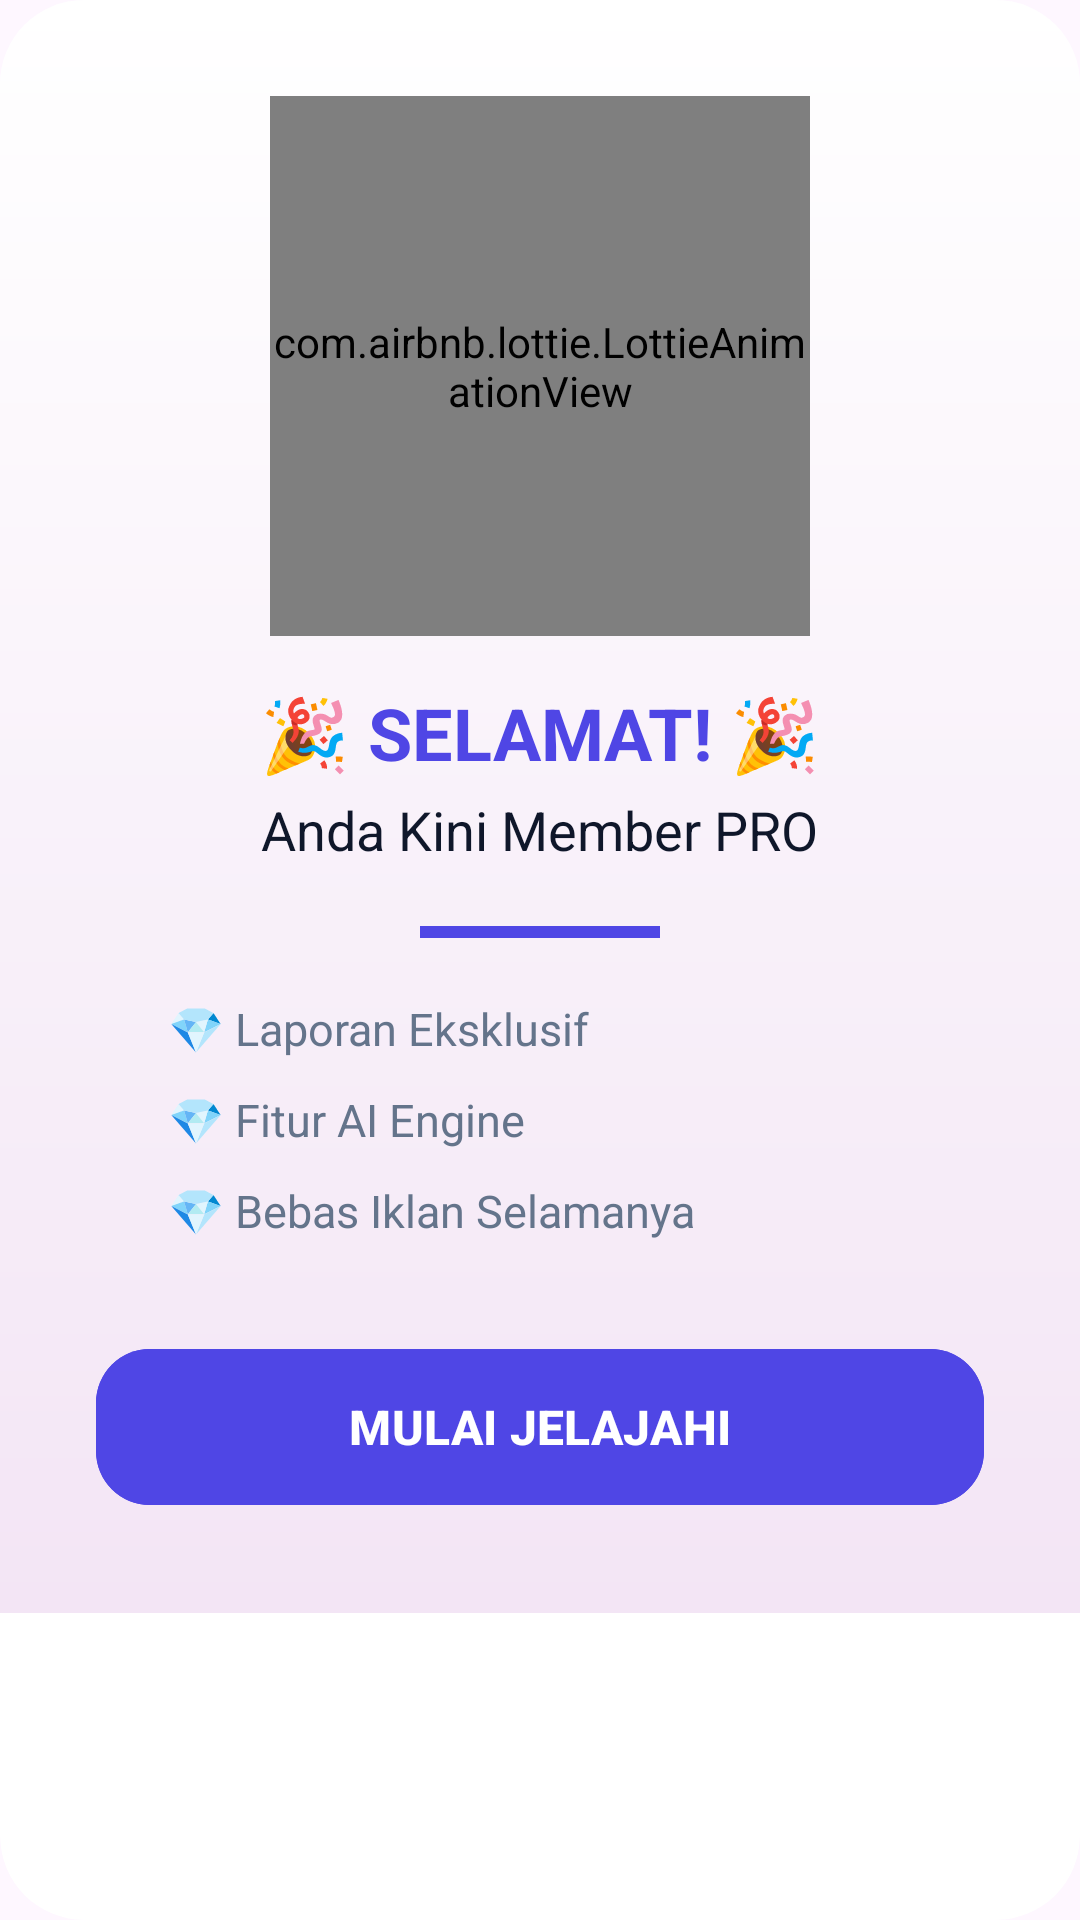

Layout XML and referenced resources for this Android screen:
<!-- AndroidManifest.xml: application theme Theme.MyKios -->
<!-- res/layout/dialog_upgrade_success.xml -->
<?xml version="1.0" encoding="utf-8"?>
<androidx.cardview.widget.CardView xmlns:android="http://schemas.android.com/apk/res/android"
    xmlns:app="http://schemas.android.com/apk/res-auto"
    android:layout_width="match_parent"
    android:layout_height="wrap_content"
    app:cardCornerRadius="28dp"
    app:cardElevation="0dp">

    <LinearLayout
        android:layout_width="match_parent"
        android:layout_height="wrap_content"
        android:gravity="center"
        android:orientation="vertical"
        android:padding="32dp"
        android:background="@drawable/gradient_success">

        <com.airbnb.lottie.LottieAnimationView
            android:id="@+id/lottieAnim"
            android:layout_width="180dp"
            android:layout_height="180dp"
            app:lottie_autoPlay="true"
            app:lottie_loop="true"
            app:lottie_rawRes="@raw/pos_machine" />

        <TextView
            android:layout_width="wrap_content"
            android:layout_height="wrap_content"
            android:layout_marginTop="16dp"
            android:text="🎉 SELAMAT! 🎉"
            android:textSize="24sp"
            android:textStyle="bold"
            android:textColor="@color/primary" />

        <TextView
            android:layout_width="wrap_content"
            android:layout_height="wrap_content"
            android:layout_marginTop="4dp"
            android:text="Anda Kini Member PRO"
            android:textSize="18sp"
            android:textColor="@color/text_primary" />

        <View
            android:layout_width="80dp"
            android:layout_height="4dp"
            android:layout_marginVertical="20dp"
            android:background="@color/primary" />

        <LinearLayout
            android:layout_width="match_parent"
            android:layout_height="wrap_content"
            android:orientation="vertical"
            android:paddingHorizontal="24dp">

            <TextView
                android:layout_width="wrap_content"
                android:layout_height="wrap_content"
                android:text="💎 Laporan Eksklusif"
                android:textSize="15sp"
                android:layout_marginBottom="10dp"
                android:textColor="@color/text_secondary" />
            <TextView
                android:layout_width="wrap_content"
                android:layout_height="wrap_content"
                android:text="💎 Fitur AI Engine"
                android:textSize="15sp"
                android:layout_marginBottom="10dp"
                android:textColor="@color/text_secondary" />
            <TextView
                android:layout_width="wrap_content"
                android:layout_height="wrap_content"
                android:text="💎 Bebas Iklan Selamanya"
                android:textSize="15sp"
                android:textColor="@color/text_secondary" />
        </LinearLayout>

        <com.google.android.material.button.MaterialButton
            android:id="@+id/btnExplore"
            android:layout_width="match_parent"
            android:layout_height="60dp"
            android:layout_marginTop="32dp"
            android:text="MULAI JELAJAHI"
            android:textSize="16sp"
            android:textStyle="bold"
            app:cornerRadius="18dp"
            android:backgroundTint="@color/primary"
            android:textColor="@color/onPrimary" />

    </LinearLayout>
</androidx.cardview.widget.CardView>
<!-- resources referenced by this layout -->
<resources>
  <color name="onPrimary">#FFFFFF</color>
  <color name="primary">#4F46E5</color>
  <color name="text_primary">#0F172A</color>
  <color name="text_secondary">#64748B</color>
  <!-- drawable gradient_success (drawable) -->
  <?xml version="1.0" encoding="utf-8"?>
  <shape xmlns:android="http://schemas.android.com/apk/res/android">
      <gradient
          android:startColor="#F3E5F5"
          android:endColor="#FFFFFF"
          android:angle="90" />
  </shape>
  <style name="Theme.MyKios" parent="Theme.Material3.Light.NoActionBar">
          <item name="colorPrimary">@color/primary</item>
          <item name="colorOnPrimary">@color/onPrimary</item>
          <item name="colorPrimaryContainer">@color/primaryContainer</item>
          <item name="colorOnPrimaryContainer">@color/onPrimaryContainer</item>
          <item name="colorSecondary">@color/secondary</item>
          <item name="colorOnSecondary">@color/onSecondary</item>
          <item name="colorSecondaryContainer">@color/secondaryContainer</item>
          <item name="colorOnSecondaryContainer">@color/onSecondaryContainer</item>
          <item name="android:windowBackground">@color/background</item>
          <item name="colorSurface">@color/surface</item>
          <item name="colorOnSurface">@color/onSurface</item>
          <item name="colorSurfaceVariant">@color/surfaceVariant</item>
          <item name="colorOnSurfaceVariant">@color/onSurfaceVariant</item>
          <item name="colorOutline">@color/divider</item>
          <item name="android:statusBarColor">@color/brand_navy</item>
          <item name="android:navigationBarColor">@color/white</item>
          <item name="android:windowLightStatusBar">false</item>
          <item name="android:fontFamily">sans</item>
          <item name="navigationViewStyle">@style/Widget.MyKios.NavigationView</item>
          <item name="materialCardViewStyle">@style/Widget.MyKios.Card</item>
      </style>
  <color name="primaryContainer">#EEF2FF</color>
  <color name="onPrimaryContainer">#312E81</color>
  <color name="secondary">#2563EB</color>
  <color name="onSecondary">#FFFFFF</color>
  <color name="secondaryContainer">#EFF6FF</color>
  <color name="onSecondaryContainer">#1E3A8A</color>
  <color name="background">#F6F8FC</color>
  <color name="surface">#FFFFFF</color>
  <color name="onSurface">#0F172A</color>
  <color name="surfaceVariant">#F1F5F9</color>
  <color name="onSurfaceVariant">#64748B</color>
  <color name="divider">#E2E8F0</color>
  <color name="brand_navy">#0B1F46</color>
  <color name="white">#FFFFFF</color>
  <style name="Widget.MyKios.NavigationView" parent="Widget.Material3.NavigationView">
          <item name="shapeAppearance">@style/ShapeAppearance.MyKios.NavigationView</item>
          <item name="itemShapeAppearance">@style/ShapeAppearance.MyKios.NavigationView.Item</item>
      </style>
  <style name="Widget.MyKios.Card" parent="Widget.Material3.CardView.Elevated">
          <item name="cardCornerRadius">20dp</item>
          <item name="cardElevation">2dp</item>
          <item name="strokeColor">@color/outline_soft</item>
          <item name="strokeWidth">1dp</item>
          <item name="cardBackgroundColor">@color/surface</item>
      </style>
  <style name="ShapeAppearance.MyKios.NavigationView" parent="ShapeAppearance.Material3.LargeComponent">
          <item name="cornerFamily">rounded</item>
          <item name="cornerSizeTopRight">28dp</item>
          <item name="cornerSizeBottomRight">28dp</item>
          <item name="cornerSizeTopLeft">0dp</item>
          <item name="cornerSizeBottomLeft">0dp</item>
      </style>
  <style name="ShapeAppearance.MyKios.NavigationView.Item" parent="ShapeAppearance.Material3.MediumComponent">
          <item name="cornerFamily">rounded</item>
          <item name="cornerSize">14dp</item>
      </style>
  <color name="outline_soft">#E8EDF5</color>
</resources>
